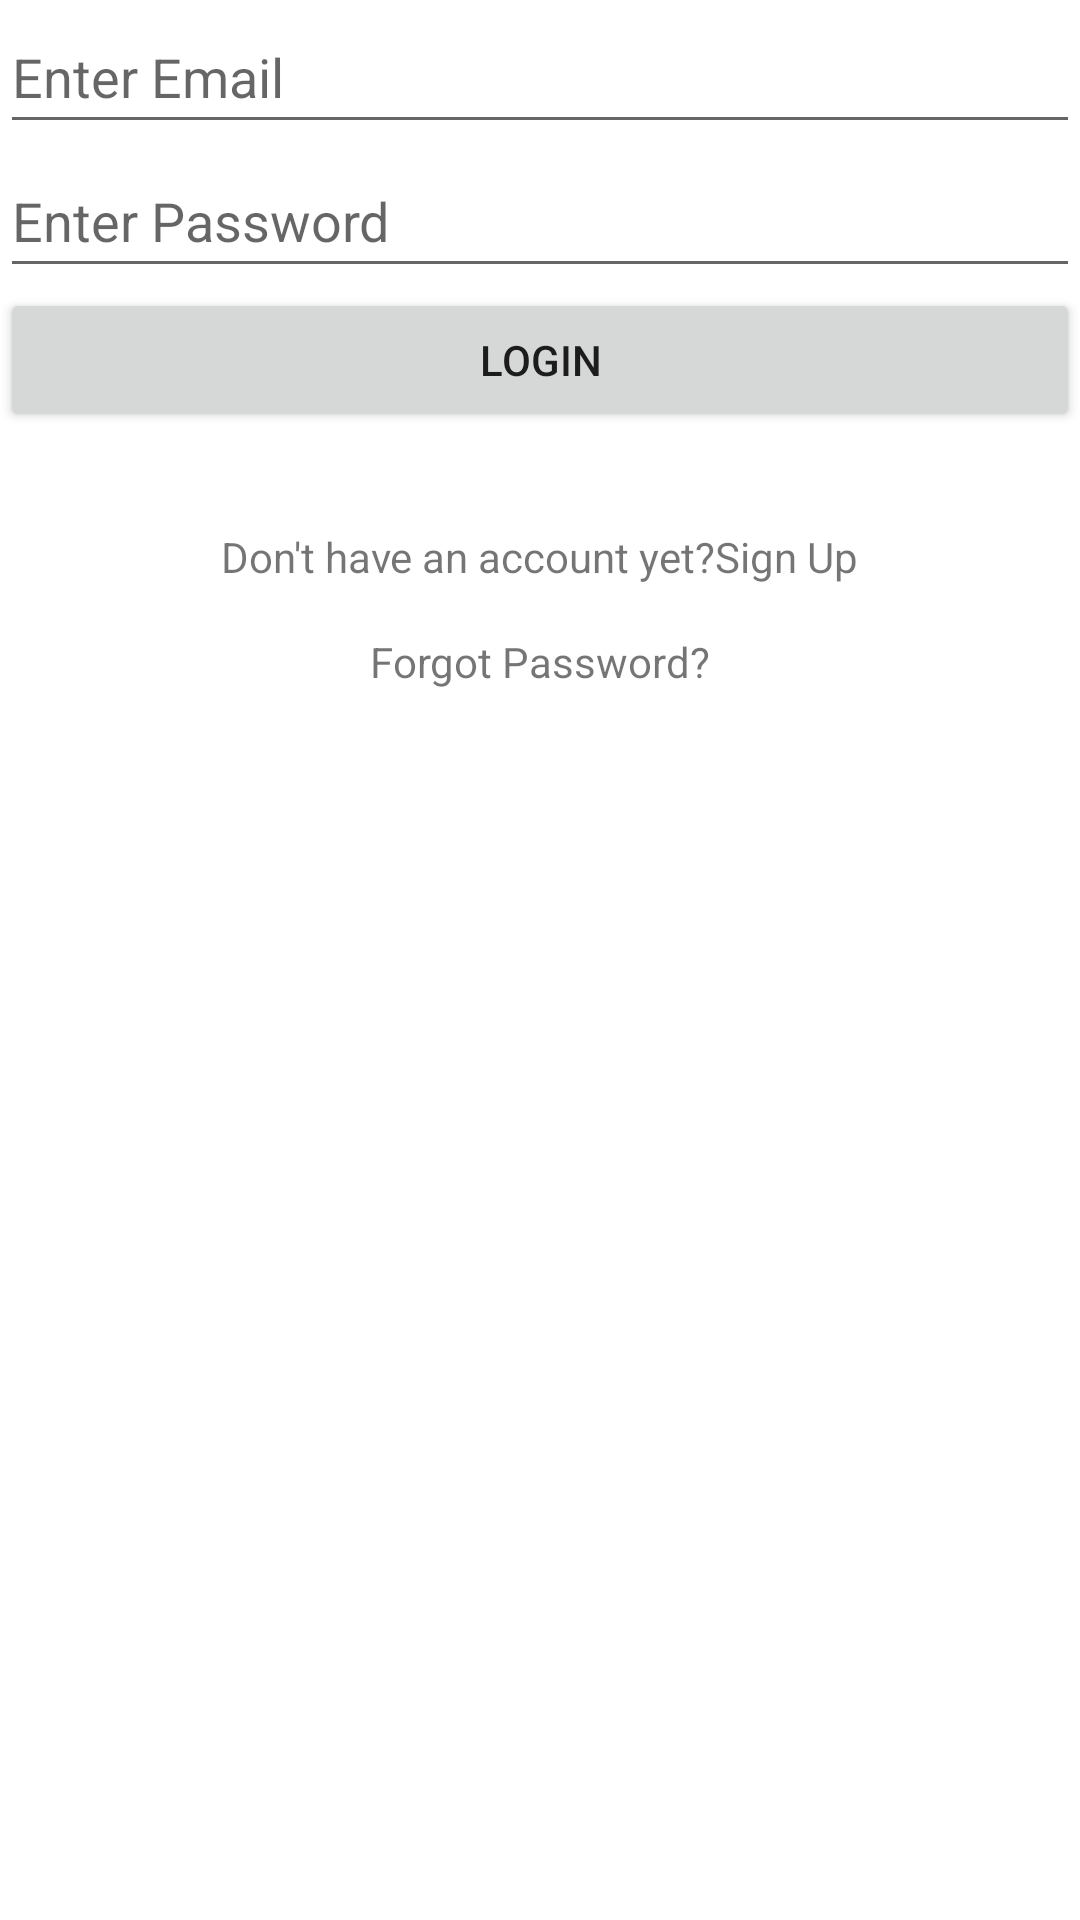

Write the Android layout XML for this screen, with the resource values it uses.
<!-- AndroidManifest.xml: application theme Theme.NotesApp -->
<!-- res/layout/activity_main.xml -->
<?xml version="1.0" encoding="utf-8"?>
<LinearLayout xmlns:android="http://schemas.android.com/apk/res/android"
    xmlns:app="http://schemas.android.com/apk/res-auto"
    xmlns:tools="http://schemas.android.com/tools"
    android:layout_width="match_parent"
    android:layout_height="wrap_content"
    android:layout_gravity="center_horizontal"
    android:layout_marginTop="8dp"
    android:onClick="forgotPwdClick"
    android:orientation="vertical"
    tools:context=".MainActivity">

    <EditText
        android:id="@+id/etEmail"
        android:layout_width="match_parent"
        android:layout_height="wrap_content"
        android:ems="10"
        android:hint="Enter Email"
        android:inputType="textEmailAddress"
        android:minHeight="48dp" />

    <EditText
        android:id="@+id/etPassword"
        android:layout_width="match_parent"
        android:layout_height="wrap_content"
        android:ems="10"
        android:hint="Enter Password"
        android:inputType="textPassword"
        android:minHeight="48dp" />

    <Button
        android:id="@+id/btnLogin"
        android:layout_width="match_parent"
        android:layout_height="wrap_content"
        android:onClick="btnLoginClick"
        android:text="Login" />

    <TextView
        android:id="@+id/btnSignUp"
        android:layout_width="wrap_content"
        android:layout_height="wrap_content"
        android:layout_gravity="center_horizontal"
        android:layout_marginTop="32dp"
        android:onClick="redirectSignUp"
        android:text="Don't have an account yet?Sign Up" />

    <TextView
        android:id="@+id/tvForgotPassword"
        android:layout_width="wrap_content"
        android:layout_height="wrap_content"
        android:layout_gravity="center_horizontal"
        android:layout_marginTop="16dp"
        android:onClick="forgotPwdClick"
        android:text="Forgot Password?" />
</LinearLayout>
<!-- resources referenced by this layout -->
<resources>
  <style name="Theme.NotesApp" parent="Theme.MaterialComponents.DayNight.DarkActionBar">
          
          <item name="colorPrimary">@color/purple_500</item>
          <item name="colorPrimaryVariant">@color/purple_700</item>
          <item name="colorOnPrimary">@color/white</item>
          
          <item name="colorSecondary">@color/teal_200</item>
          <item name="colorSecondaryVariant">@color/teal_700</item>
          <item name="colorOnSecondary">@color/black</item>
          
          <item name="android:statusBarColor" tools:targetApi="l">?attr/colorPrimaryVariant</item>
          
      </style>
  <!-- not gathered from this repository: default colours our renderer supplied (Android Studio template values) -->
  <color name="purple_500">#FF6200EE</color>
  <color name="purple_700">#FF3700B3</color>
  <color name="teal_200">#FF03DAC5</color>
  <color name="teal_700">#FF018786</color>
  <color name="black">#FF000000</color>
  <color name="white">#FFFFFFFF</color>
</resources>
